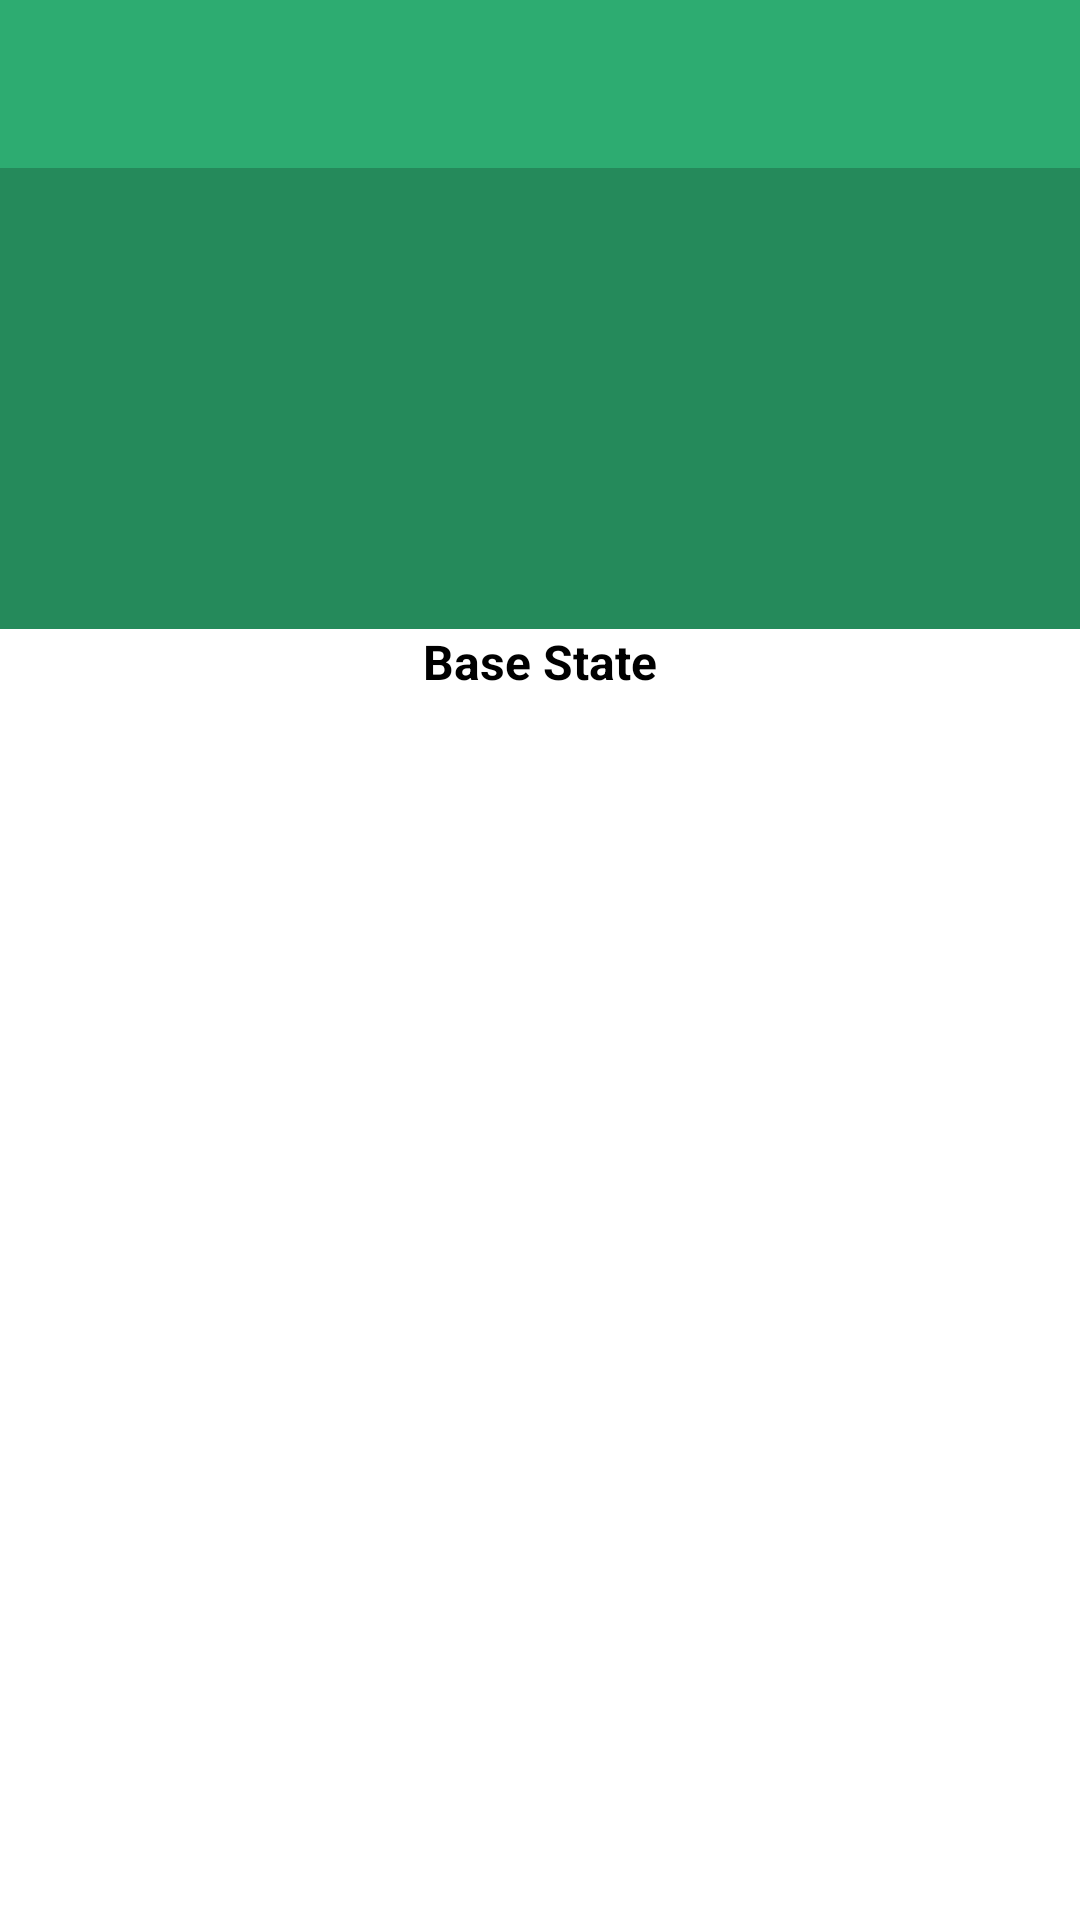

Layout XML and referenced resources for this Android screen:
<!-- AndroidManifest.xml: application theme Theme.PokemonTask -->
<!-- res/layout/fragment_details.xml -->
<layout xmlns:android="http://schemas.android.com/apk/res/android"
    xmlns:app="http://schemas.android.com/apk/res-auto"
    xmlns:tools="http://schemas.android.com/tools">

    <androidx.constraintlayout.widget.ConstraintLayout
        android:id="@+id/fullscreen_header"
        android:layout_width="match_parent"
        android:layout_height="match_parent"
        tools:context=".pokemonList.DetailsFragment"
        android:background="@color/white">

        <com.google.android.material.appbar.AppBarLayout
            android:layout_width="match_parent"
            android:layout_height="wrap_content"
            android:id="@+id/tool_bar"
            android:gravity="top"
            app:layout_constraintTop_toTopOf="parent">

            <androidx.appcompat.widget.Toolbar
                android:id="@+id/toolbar"
                android:layout_width="match_parent"
                android:layout_height="?attr/actionBarSize"
                android:background="?attr/colorPrimary" >
                <ImageView
                    android:id="@+id/back_button"
                    android:layout_width="27dp"
                    android:layout_height="27dp"
                    android:layout_gravity="left"
                    android:src="@drawable/back_button"/>
                <TextView
                    android:id="@+id/name"
                    android:padding="15dp"
                    android:layout_width="wrap_content"
                    android:layout_height="match_parent"
                    android:textColor="@color/white"
                    android:textSize="20sp"
                    android:textAlignment="center"
                    android:gravity="center"
                    />
            </androidx.appcompat.widget.Toolbar>

        </com.google.android.material.appbar.AppBarLayout>

        <LinearLayout
            android:id="@+id/pokemon_details"
            android:layout_width="match_parent"
            android:layout_height="0dp"
            android:background="@color/Green_Cyan_Turquoise"
            app:layout_constraintTop_toBottomOf="@id/tool_bar"
            app:layout_constraintVertical_weight="0.25"
            android:orientation="vertical">

            <ImageView
                android:id="@+id/imageView"
                android:layout_width="match_parent"
                android:layout_height="120dp"
                app:layout_constraintTop_toTopOf="parent"
                android:contentDescription="@string/pokemonPhoto"
                tools:src="@tools:sample/backgrounds/scenic" />

            <GridLayout
                android:layout_width="match_parent"
                android:layout_height="wrap_content"
                android:columnCount="2"
                android:rowCount="1">

                <TextView
                    android:id="@+id/weight"
                    android:layout_width="100dp"
                    android:layout_height="wrap_content"
                    android:textColor="@color/black"
                    android:textSize="25sp"
                    android:layout_column="0"
                    android:textAlignment="center" />

                <TextView
                    android:id="@+id/length"
                    android:layout_width="100dp"
                    android:layout_height="wrap_content"
                    android:textColor="@color/black"
                    android:layout_column="1"
                    android:textSize="25sp"
                    android:layout_gravity="end" />

            </GridLayout>
        </LinearLayout>

        <TextView
            android:id="@+id/gird_label"
            android:layout_width="match_parent"
            android:layout_height="wrap_content"
            android:gravity="center"
            android:text="@string/base_state"
            app:layout_constraintTop_toBottomOf="@id/pokemon_details"
            android:textSize="16sp"
            android:textStyle="bold"
            android:textColor="@color/black"
            android:layout_centerHorizontal="true" />

        <androidx.recyclerview.widget.RecyclerView
            android:id="@+id/photos_grid"
            android:layout_width="match_parent"
            android:layout_height="0dp"
            android:clipToPadding="false"
            app:layoutManager="androidx.recyclerview.widget.GridLayoutManager"
            app:layout_constraintTop_toBottomOf="@id/gird_label"
            app:layout_constraintBottom_toBottomOf="parent"
            app:spanCount="2"
            tools:itemCount="6"
            tools:listitem="@layout/details_view" />

    </androidx.constraintlayout.widget.ConstraintLayout>
</layout>
<!-- res/layout/details_view.xml (included above) -->
<?xml version="1.0" encoding="utf-8"?>
<layout xmlns:android="http://schemas.android.com/apk/res/android"
    xmlns:app="http://schemas.android.com/apk/res-auto">

    <com.google.android.material.card.MaterialCardView
        android:id="@+id/card"
        android:layout_width="match_parent"
        android:layout_height="wrap_content"
        app:cardCornerRadius="10dp"
        app:cardUseCompatPadding="true"
        app:cardElevation="9dp">

        <androidx.cardview.widget.CardView
            android:id="@+id/cardView"
            android:layout_width="match_parent"
            android:layout_height="135dp"
            app:layout_constraintBottom_toBottomOf="parent"
            app:layout_constraintStart_toStartOf="parent"
            app:layout_constraintTop_toTopOf="parent">
            <ProgressBar
                android:id="@+id/progress"
                android:layout_width="100dp"
                android:layout_height="100dp"
                android:layout_gravity="top|center"
                android:indeterminateOnly="false"
                android:progress="40"
                android:indeterminate="false"
                android:progressDrawable="@drawable/circular_progressbar"
                />
            <TextView
                android:id="@+id/persent"
                android:layout_width="30dp"
                android:layout_height="100dp"
                android:layout_gravity="top|center"
                android:gravity="center"
                android:textAlignment="center"
                android:textColor="@color/black"
                android:textSize="20sp"
                android:textStyle="bold"
                android:padding="1dp" />
            <TextView
                android:id="@+id/state"
                android:layout_width="match_parent"
                android:layout_height="30dp"
                android:layout_gravity="bottom"
                android:gravity="center"
                android:background="@color/white"
                android:textAlignment="center"
                android:textColor="@color/black"
                android:textSize="16sp"
                android:textStyle="bold"
                android:padding="1dp"
                app:layout_constraintBottom_toBottomOf="parent"
                app:layout_constraintEnd_toEndOf="parent" />
        </androidx.cardview.widget.CardView>
    </com.google.android.material.card.MaterialCardView>
</layout>
<!-- resources referenced by this layout -->
<resources>
  <color name="Green_Cyan_Turquoise">#258A5B</color>
  <color name="black">#FF000000</color>
  <color name="white">#FFFFFFFF</color>
  <!-- drawable circular_progressbar (drawable) -->
  <?xml version="1.0" encoding="utf-8"?>
  <layer-list xmlns:android="http://schemas.android.com/apk/res/android">
      <item>
          <shape
              android:shape = "ring"
              android:thicknessRatio = "16"
              android:useLevel = "false">
              <solid android:color="@color/light_orange"/>
          </shape>
      </item>
      <item>
          <rotate
              android:fromDegrees="270"
              android:toDegrees="270">
              <shape
                  android:shape = "ring"
                  android:thicknessRatio = "16"
                  android:useLevel = "true">
                  <solid android:color="@color/Green_Cyan"/>
              </shape>
          </rotate>
      </item>
  </layer-list>
  <string name="base_state">Base State</string>
  <string name="pokemonPhoto">pokemonPhoto</string>
  <style name="Theme.PokemonTask" parent="Theme.MaterialComponents.DayNight.NoActionBar">
          
          <item name="colorPrimary">@color/Green_Cyan</item>
          <item name="colorPrimaryVariant">@color/Green_Cyan_Turquoise</item>
          <item name="colorOnPrimary">@color/white</item>
          
          <item name="colorSecondary">@color/teal_200</item>
          <item name="colorSecondaryVariant">@color/teal_700</item>
          <item name="colorOnSecondary">@color/black</item>
          
          <item name="android:statusBarColor" tools:targetApi="21">?attr/colorPrimaryVariant</item>
          
      </style>
  <color name="light_orange">#F6BC65</color>
  <color name="Green_Cyan">#2DAC71</color>
  <color name="teal_200">#FF03DAC5</color>
  <color name="teal_700">#FF018786</color>
</resources>
